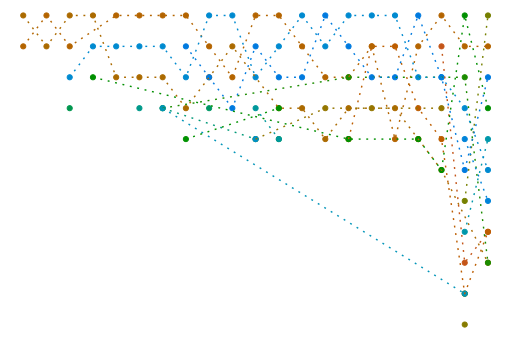

The file beside this chart, header and first rows:
Year, disease, Outbreaks, Rank
, , 5, 1
2003, Bluetongue, 9, 2
2003, Bovine spongiform encephalopathy, 53, 1
2004, Bluetongue, 322, 1
2004, Bovine spongiform encephalopathy, 94, 2
2005, Bluetongue, 88, 2
2005, Bovine spongiform encephalopathy, 93, 1
2005, Infectious haematopoietic necrosis, 1, 4
2005, Scrapie, Scrapie or Scrapie Scrapie, 13, 3
2006, Bovine spongiform encephalopathy, 68, 1
2006, Highly Pathogenic Avian Influenza in Wil…, 1, 3
2006, Scrapie, Scrapie or Scrapie Scrapie, 53, 2
2007, Bluetongue, 7916, 1
2007, Bovine spongiform encephalopathy, 39, 3
2007, Scrapie, Scrapie or Scrapie Scrapie, 48, 2
2008, Bluetongue, 3038, 1
2008, Bovine spongiform encephalopathy, 23, 3
2008, Low Pathogenic Avian Influenza in Wild B…, 1, 4
2008, Scrapie, Scrapie or Scrapie Scrapie, 37, 2
2009, Bluetongue, 429, 1
2009, Bovine spongiform encephalopathy, 20, 3
2009, Highly Pathogenic Avian Influenza in Pou…, 1, 4
2009, Low Pathogenic Avian Influenza in Poultr…, 1, 4
2009, Newcastle disease, 1, 4
2009, Scrapie, Scrapie or Scrapie Scrapie, 32, 2
2010, Bluetongue, 88, 1
2010, Bovine spongiform encephalopathy, 13, 4
2010, Infection with Bonamia exitiosa, 1, 5
2010, Scrapie, Scrapie or Scrapie Scrapie, 34, 3
2010, West Nile Fever (West Nile), 36, 2
2011, Bluetongue, 10, 2
2011, Bovine spongiform encephalopathy, 5, 3
2011, Koi herpesvirus disease, 1, 4
2011, Scrapie, Scrapie or Scrapie Scrapie, 37, 1
2011, West Nile Fever (West Nile), 5, 3
2012, Bluetongue, 7, 3
2012, Bovine spongiform encephalopathy, 8, 2
2012, Scrapie, Scrapie or Scrapie Scrapie, 29, 1
2012, West Nile Fever (West Nile), 4, 4
2013, Bluetongue, 69, 1
2013, Brucella melitensis (Inf. by), 1, 5
2013, Low Pathogenic Avian Influenza in Poultr…, 1, 5
2013, Marteilia refringens (Inf. by), 3, 4
2013, Rabies (Inf. by Rabies virus), 1, 5
2013, Scrapie, Scrapie or Scrapie Scrapie, 23, 3
2013, West Nile Fever (West Nile), 35, 2
2014, Bluetongue, 424, 1
2014, Bovine spongiform encephalopathy, 2, 4
2014, Infection with Bonamia exitiosa, 2, 4
2014, Infection with Bonamia ostreae, 1, 5
2014, Marteilia refringens (Inf. by), 1, 5
2014, Scrapie, Scrapie or Scrapie Scrapie, 23, 2
2014, West Nile Fever (West Nile), 8, 3
2015, Bluetongue, 19, 2
2015, Bovine spongiform encephalopathy, 1, 4
2015, Scrapie, Scrapie or Scrapie Scrapie, 30, 1
2015, West Nile Fever (West Nile), 17, 3
2016, Bluetongue, 20, 3
2016, Bovine spongiform encephalopathy, 1, 5
2016, Brucella melitensis (Inf. by), 2, 4
... 59 more rows
